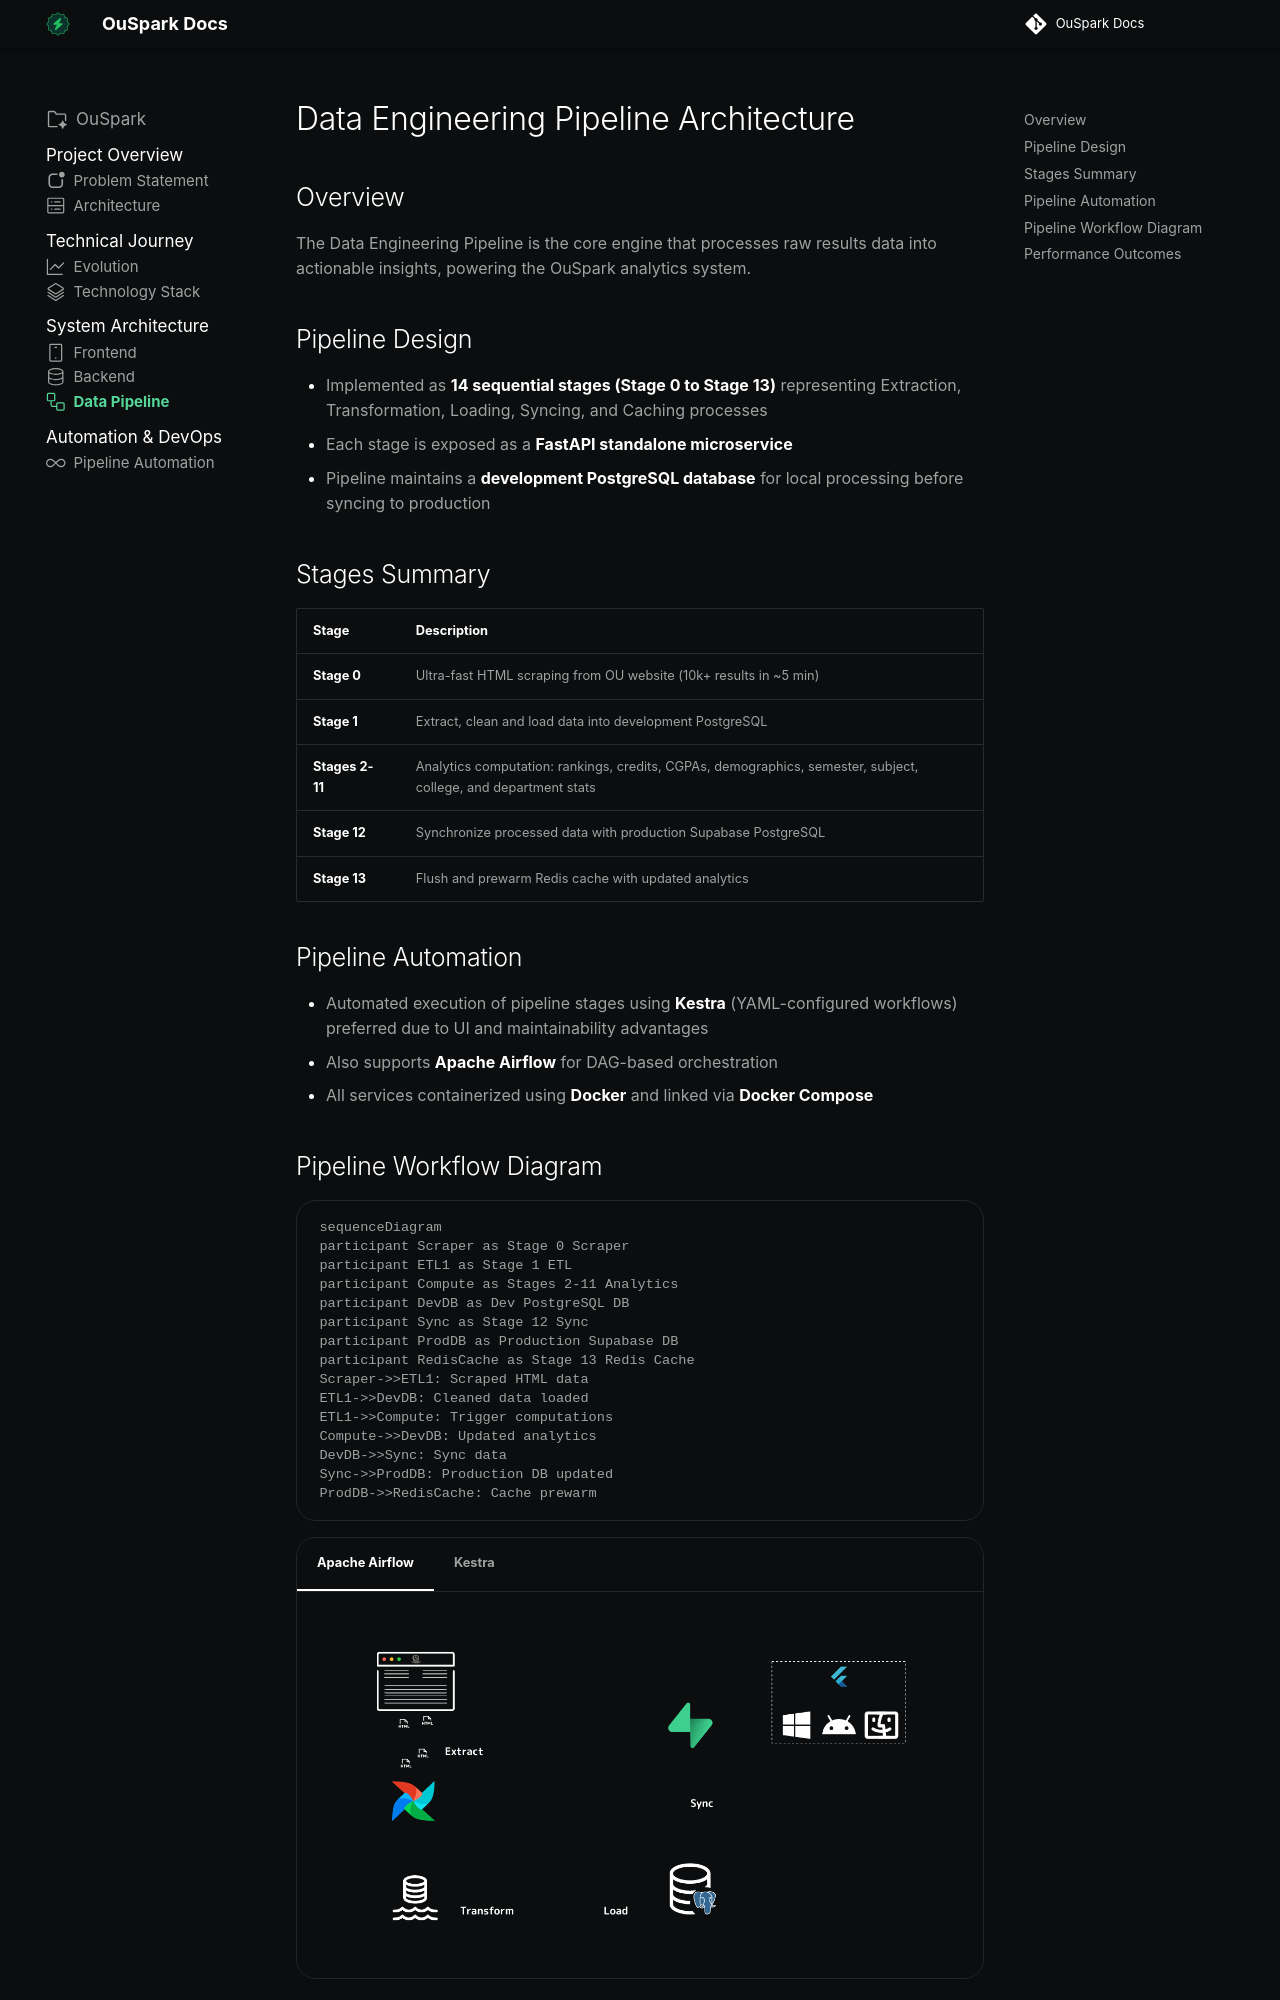

repository: Mohammed-Khubaib/OuSpark · page: SystemArchitecture/pipeline/index.html · generator: mkdocs

---
icon: octicons/workflow-24
# hide:
#    - toc
---
# Data Engineering Pipeline Architecture

## Overview

The Data Engineering Pipeline is the core engine that processes raw results data into actionable insights, powering the OuSpark analytics system.

## Pipeline Design

- Implemented as **14 sequential stages (Stage 0 to Stage 13)** representing Extraction, Transformation, Loading, Syncing, and Caching processes
- Each stage is exposed as a **FastAPI standalone microservice**
- Pipeline maintains a **development PostgreSQL database** for local processing before syncing to production

## Stages Summary

| **Stage** | **Description** |
|-------|-------------|
| **Stage 0** | Ultra-fast HTML scraping from OU website (10k+ results in ~5 min) |
| **Stage 1** | Extract, clean and load data into development PostgreSQL |
| **Stages 2-11** | Analytics computation: rankings, credits, CGPAs, demographics, semester, subject, college, and department stats |
| **Stage 12** | Synchronize processed data with production Supabase PostgreSQL |
| **Stage 13** | Flush and prewarm Redis cache with updated analytics |

## Pipeline Automation

- Automated execution of pipeline stages using **Kestra** (YAML-configured workflows) preferred due to UI and maintainability advantages
- Also supports **Apache Airflow** for DAG-based orchestration
- All services containerized using **Docker** and linked via **Docker Compose**
